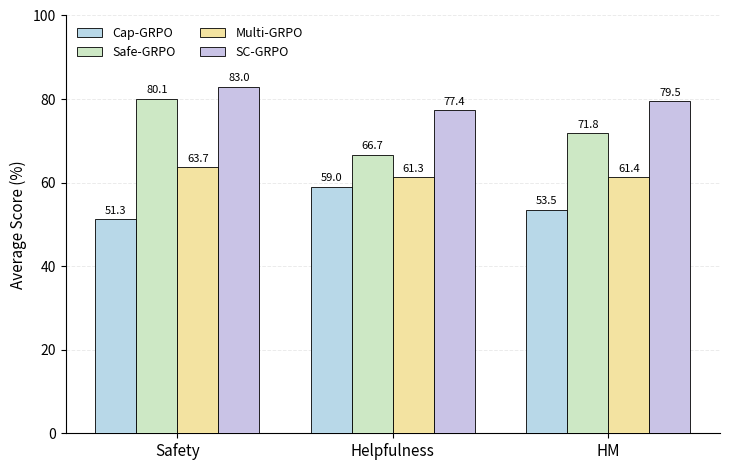

Write Python code to recreate this figure.
import os
import numpy as np
import matplotlib.pyplot as plt

# ============================================================
# Output directory
# ============================================================

os.makedirs("figures", exist_ok=True)

# ============================================================
# Qwen2.5-VL-3B-Instruct results
# ============================================================

results = {
    "Cap-GRPO": {
        "BT-V": {"S": 34.58, "H": 52.54, "HM": 41.71},
        "MMS":  {"S": 42.51, "H": 60.16, "HM": 49.82},
        "VLG":  {"S": 76.51, "H": 54.56, "HM": 63.69},
        "VLS":  {"S": 51.32, "H": 80.01, "HM": 62.53},
        "SPA":  {"S": 51.70, "H": 47.92, "HM": 49.74},
    },

    "Safe-GRPO": {
        "BT-V": {"S": 78.64, "H": 61.86, "HM": 69.25},
        "MMS":  {"S": 70.25, "H": 66.44, "HM": 68.30},
        "VLG":  {"S": 89.99, "H": 61.04, "HM": 72.74},
        "VLS":  {"S": 67.25, "H": 81.53, "HM": 73.70},
        "SPA":  {"S": 94.34, "H": 62.45, "HM": 75.15},
    },

    "Multi-GRPO": {
        "BT-V": {"S": 49.15, "H": 52.20, "HM": 50.63},
        "MMS":  {"S": 53.14, "H": 61.16, "HM": 56.87},
        "VLG":  {"S": 83.31, "H": 57.06, "HM": 67.73},
        "VLS":  {"S": 60.15, "H": 80.99, "HM": 69.03},
        "SPA":  {"S": 72.83, "H": 54.91, "HM": 62.61},
    },

    "SC-GRPO": {
        "BT-V": {"S": 83.56, "H": 74.07, "HM": 78.53},
        "MMS":  {"S": 75.07, "H": 78.23, "HM": 76.62},
        "VLG":  {"S": 91.59, "H": 69.13, "HM": 78.79},
        "VLS":  {"S": 70.19, "H": 85.50, "HM": 77.09},
        "SPA":  {"S": 94.34, "H": 80.00, "HM": 86.58},
    },
}

# ============================================================
# Configuration
# ============================================================

methods = [
    "Cap-GRPO",
    "Safe-GRPO",
    "Multi-GRPO",
    "SC-GRPO",
]

benchmarks = [
    "BT-V",
    "MMS",
    "VLG",
    "VLS",
    "SPA",
]

metrics = [
    "S",
    "H",
    "HM",
]

metric_labels = [
    "Safety",
    "Helpfulness",
    "HM",
]

# Pastel colours, consistent with previous figures
colors = {
    "Cap-GRPO":   "#B8D8E8",
    "Safe-GRPO":  "#CDE8C5",
    "Multi-GRPO": "#F3E3A1",
    "SC-GRPO":    "#C9C3E6",
}

# ============================================================
# Compute averages across benchmarks
# ============================================================

averages = {}

for method in methods:
    averages[method] = {}

    for metric in metrics:
        values = [
            results[method][benchmark][metric]
            for benchmark in benchmarks
        ]

        averages[method][metric] = np.mean(values)

# Print values for sanity checking
print("\nAverage performance across safety benchmarks:\n")

for method in methods:
    print(
        f"{method:12s} | "
        f"Safety = {averages[method]['S']:.2f} | "
        f"Helpfulness = {averages[method]['H']:.2f} | "
        f"HM = {averages[method]['HM']:.2f}"
    )

# ============================================================
# Plot
# ============================================================

x = np.arange(len(metrics))

width = 0.19

# Four bars centred around each metric
offsets = np.array([
    -1.5,
    -0.5,
     0.5,
     1.5,
]) * width

fig, ax = plt.subplots(
    figsize=(7.4, 4.8)
)

all_bars = []

for method, offset in zip(methods, offsets):

    values = [
        averages[method][metric]
        for metric in metrics
    ]

    bars = ax.bar(
        x + offset,
        values,
        width=width,
        label=method,
        color=colors[method],
        edgecolor="black",
        linewidth=0.6,
        zorder=3,
    )

    all_bars.append(bars)

# ============================================================
# Add numerical labels
# ============================================================

for bars in all_bars:

    for bar in bars:

        height = bar.get_height()

        ax.text(
            bar.get_x() + bar.get_width() / 2,
            height + 0.8,
            f"{height:.1f}",
            ha="center",
            va="bottom",
            fontsize=8,
        )

# ============================================================
# Axis formatting
# ============================================================

ax.set_xticks(x)

ax.set_xticklabels(
    metric_labels,
    fontsize=11,
)

ax.set_ylabel(
    "Average Score (%)",
    fontsize=11,
)

ax.set_ylim(
    0,
    100,
)

ax.tick_params(
    axis="y",
    labelsize=10,
)

# ============================================================
# Grid
# ============================================================

ax.grid(
    axis="y",
    linestyle="--",
    linewidth=0.7,
    alpha=0.25,
    zorder=0,
)

ax.set_axisbelow(True)

# ============================================================
# Clean borders
# ============================================================

ax.spines["top"].set_visible(False)
ax.spines["right"].set_visible(False)

# ============================================================
# Legend
# ============================================================

ax.legend(
    frameon=False,
    ncol=2,
    loc="upper left",
    fontsize=9,
)

# ============================================================
# Layout + save
# ============================================================

plt.tight_layout()

plt.savefig(
    "figures/grpo_objective_comparison.pdf",
    bbox_inches="tight",
)

plt.savefig(
    "figures/grpo_objective_comparison.png",
    dpi=300,
    bbox_inches="tight",
)

plt.show()
